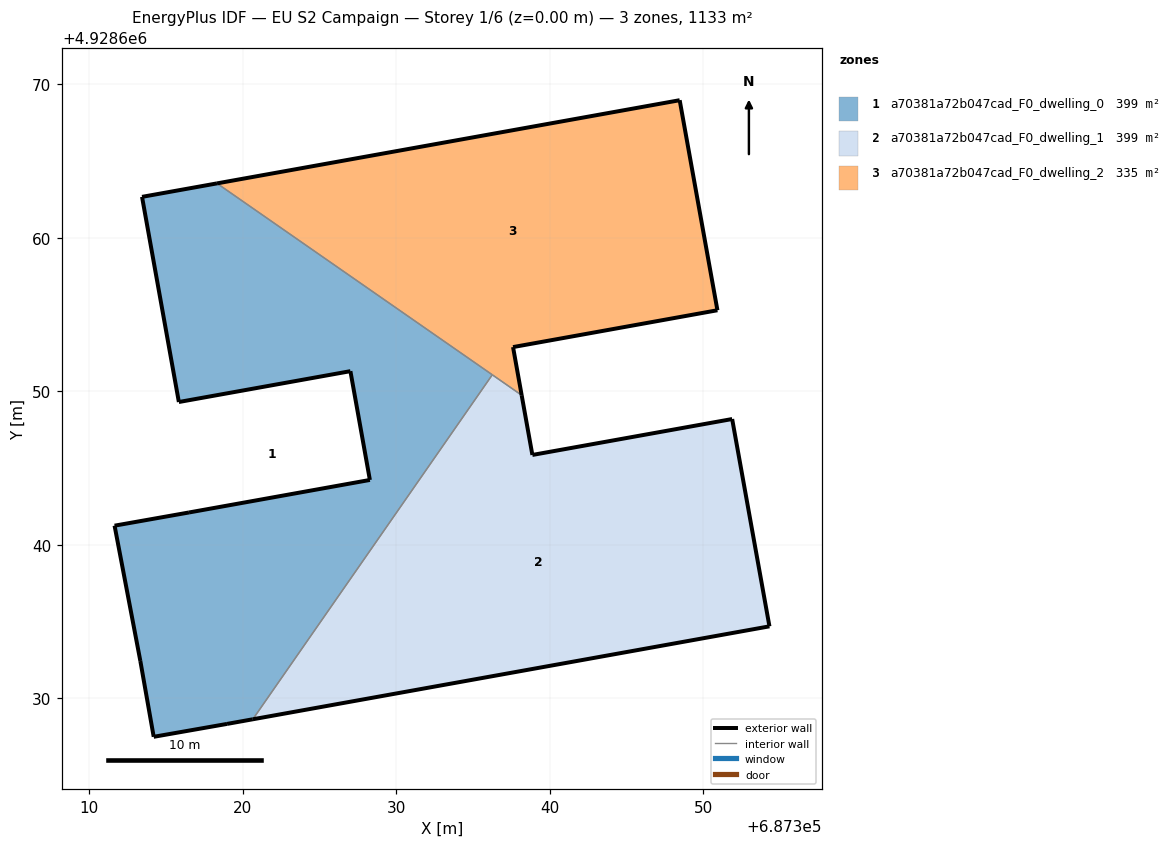
=== STOREY PLAN SPEC (per zone: floor XY polygon, exterior-wall plan segments, windows/doors) ===
zone 1: a70381a72b047cad_F0_dwelling_0  (399.0 m²)
  floor: (687320.65, 4928628.61) (687336.26, 4928651.06) (687318.31, 4928663.54) (687313.43, 4928662.66) (687315.83, 4928649.29) (687327.01, 4928651.30) (687328.28, 4928644.21) (687316.49, 4928642.09) (687311.64, 4928641.23) (687313.32, 4928632.41) (687314.19, 4928627.47) (687318.97, 4928628.31)
  exterior wall: (687311.64, 4928641.23) – (687316.49, 4928642.09)  [4.9 m]
  exterior wall: (687316.49, 4928642.09) – (687328.28, 4928644.21)  [12.0 m]
  exterior wall: (687328.28, 4928644.21) – (687327.01, 4928651.30)  [7.2 m]
  exterior wall: (687327.01, 4928651.30) – (687315.83, 4928649.29)  [11.4 m]
  exterior wall: (687315.83, 4928649.29) – (687313.43, 4928662.66)  [13.6 m]
  exterior wall: (687313.43, 4928662.66) – (687318.31, 4928663.54)  [5.0 m]
  exterior wall: (687320.65, 4928628.61) – (687318.97, 4928628.31)  [1.7 m]
  exterior wall: (687318.97, 4928628.31) – (687314.19, 4928627.47)  [4.9 m]
  exterior wall: (687314.19, 4928627.47) – (687313.32, 4928632.41)  [5.0 m]
  exterior wall: (687313.32, 4928632.41) – (687311.64, 4928641.23)  [9.0 m]
  interior walls: 2
zone 2: a70381a72b047cad_F0_dwelling_1  (399.0 m²)
  floor: (687354.32, 4928634.67) (687351.89, 4928648.18) (687338.87, 4928645.84) (687338.17, 4928649.73) (687336.26, 4928651.06) (687320.65, 4928628.61)
  exterior wall: (687338.87, 4928645.84) – (687351.89, 4928648.18)  [13.2 m]
  exterior wall: (687351.89, 4928648.18) – (687354.32, 4928634.67)  [13.7 m]
  exterior wall: (687354.32, 4928634.67) – (687320.65, 4928628.61)  [34.2 m]
  exterior wall: (687338.17, 4928649.73) – (687338.87, 4928645.84)  [4.0 m]
  interior walls: 2
zone 3: a70381a72b047cad_F0_dwelling_2  (334.5 m²)
  floor: (687350.93, 4928655.27) (687348.47, 4928668.96) (687318.31, 4928663.54) (687338.17, 4928649.73) (687337.61, 4928652.87)
  exterior wall: (687318.31, 4928663.54) – (687348.47, 4928668.96)  [30.6 m]
  exterior wall: (687348.47, 4928668.96) – (687350.93, 4928655.27)  [13.9 m]
  exterior wall: (687350.93, 4928655.27) – (687337.61, 4928652.87)  [13.5 m]
  exterior wall: (687337.61, 4928652.87) – (687338.17, 4928649.73)  [3.2 m]
  interior walls: 2

=== DERIVED (storey summary) ===
Building: EU S2 Campaign
Storey: 1 of 6  (floor level z = 0.00 m)
Storey gross floor area: 1132.5 m²
Zones on this storey: 3
  - a70381a72b047cad_F0_dwelling_0: floor 399.0 m²; exterior wall 74.6 m (223.7 m²); WWR 0.0%
  - a70381a72b047cad_F0_dwelling_1: floor 399.0 m²; exterior wall 65.1 m (195.4 m²); WWR 0.0%
  - a70381a72b047cad_F0_dwelling_2: floor 334.5 m²; exterior wall 61.3 m (183.8 m²); WWR 0.0%
Zone adjacency (shared interzone walls):
  - a70381a72b047cad_F0_dwelling_0 ↔ a70381a72b047cad_F0_dwelling_1
  - a70381a72b047cad_F0_dwelling_0 ↔ a70381a72b047cad_F0_dwelling_2
  - a70381a72b047cad_F0_dwelling_1 ↔ a70381a72b047cad_F0_dwelling_2